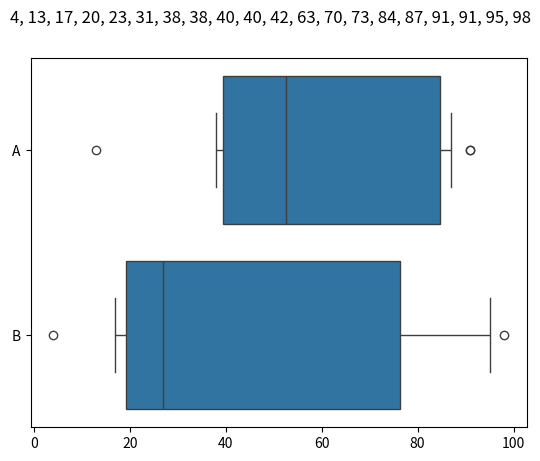

Python code for this plot:
import matplotlib.pyplot as plt
import seaborn as sns
import pandas as pd
import numpy as np

XEPS = 0.5
YEPS = 0.01

x = np.random.randint(1, 100, 20)
ab = np.random.choice(list('AB'), 20)
y1, y2 = range(2)
df = pd.DataFrame(dict(x=x, ab=ab))
#print(df)

fig, ax = plt.subplots()
sns.boxplot(data=df, x=x, y=ab, whis=(10, 90), orient='h', order=('A', 'B'))

def onclick(event):
    if event.xdata is not None and event.ydata is not None:
        is_near = (df.x - event.xdata)**2 < .01
        is_A = (df.ab == "A") & (event.ydata < .1)
        sel = is_A & is_near
        if sel.any():
            #print(df[sel])
            for i, row in df[sel].iterrows():
                ax.annotate(
                    f"{row.ab}\n{row.x}",
                    xy=(row.x, y1),
                    xytext=(20, 20),
                    textcoords="offset points",
                    bbox={"boxstyle": "round", "fc": "w", "lw": 2},
                    arrowprops={'arrowstyle': '->'},
                )
            fig.canvas.draw_idle()

cid = fig.canvas.mpl_connect('motion_notify_event', onclick)
fig.suptitle(', '.join(map(str, sorted(x))))
plt.show()
